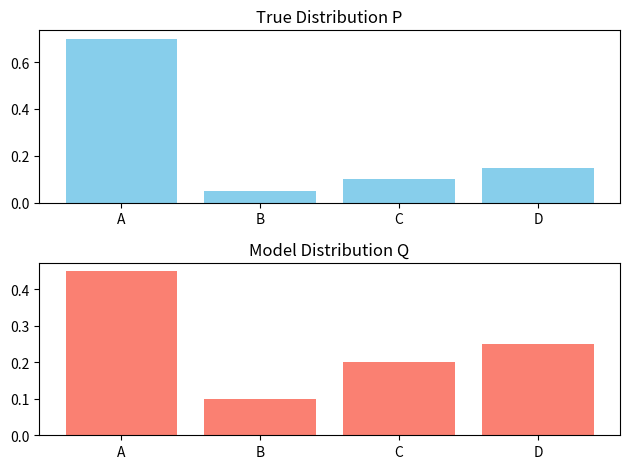

Source code (Python):
# ------------------------------------------------------------
# クロスエントロピー（Cross Entropy）の計算と可視化
# ------------------------------------------------------------
from matplotlib import pyplot as plt
from math import log2

# ------------------------------------------------------------
# 1. 事象と確率分布の定義
# ------------------------------------------------------------
events = ["A", "B", "C", "D"]
p = [0.70, 0.05, 0.10, 0.15]  # 真の分布 P
q = [0.45, 0.10, 0.20, 0.25]  # モデル分布 Q

# P, Q の正規化確認
print(f"P = {sum(p):.3f}", f"Q = {sum(q):.3f}")

# ------------------------------------------------------------
# 2. 棒グラフで確率分布を可視化
# ------------------------------------------------------------
plt.subplot(2, 1, 1)
plt.bar(events, p, color="skyblue")
plt.title("True Distribution P")

plt.subplot(2, 1, 2)
plt.bar(events, q, color="salmon")
plt.title("Model Distribution Q")

plt.tight_layout()
plt.show()


# ------------------------------------------------------------
# 3. クロスエントロピーの定義
# ------------------------------------------------------------
def cross_entropy(p, q):
    # 各項目ごとに P(x)*log2(Q(x)) を計算し、符号を反転
    # log2(Q(x)) が負なので、結果は正の値（ビット単位）になる
    return -sum([p_i * log2(q_i) for p_i, q_i in zip(p, q)])


# ------------------------------------------------------------
# 4. クロスエントロピーの計算
# ------------------------------------------------------------
h_pq = cross_entropy(p, q)
print(f"H(P, Q) = {h_pq:.3f} bits")

# ------------------------------------------------------------
# 5. 理論的な解釈
# ------------------------------------------------------------
# H(P, Q) = -Σ P(x) log2 Q(x)
#   → 真の分布 P に対して、モデル Q がどれだけ効率よく符号化できるかを表す。
#   → 値が大きいほど、モデル Q は P から乖離している（誤差が大きい）。
#   → 一致すれば H(P, Q) = H(P)（自己エントロピー）となる。
